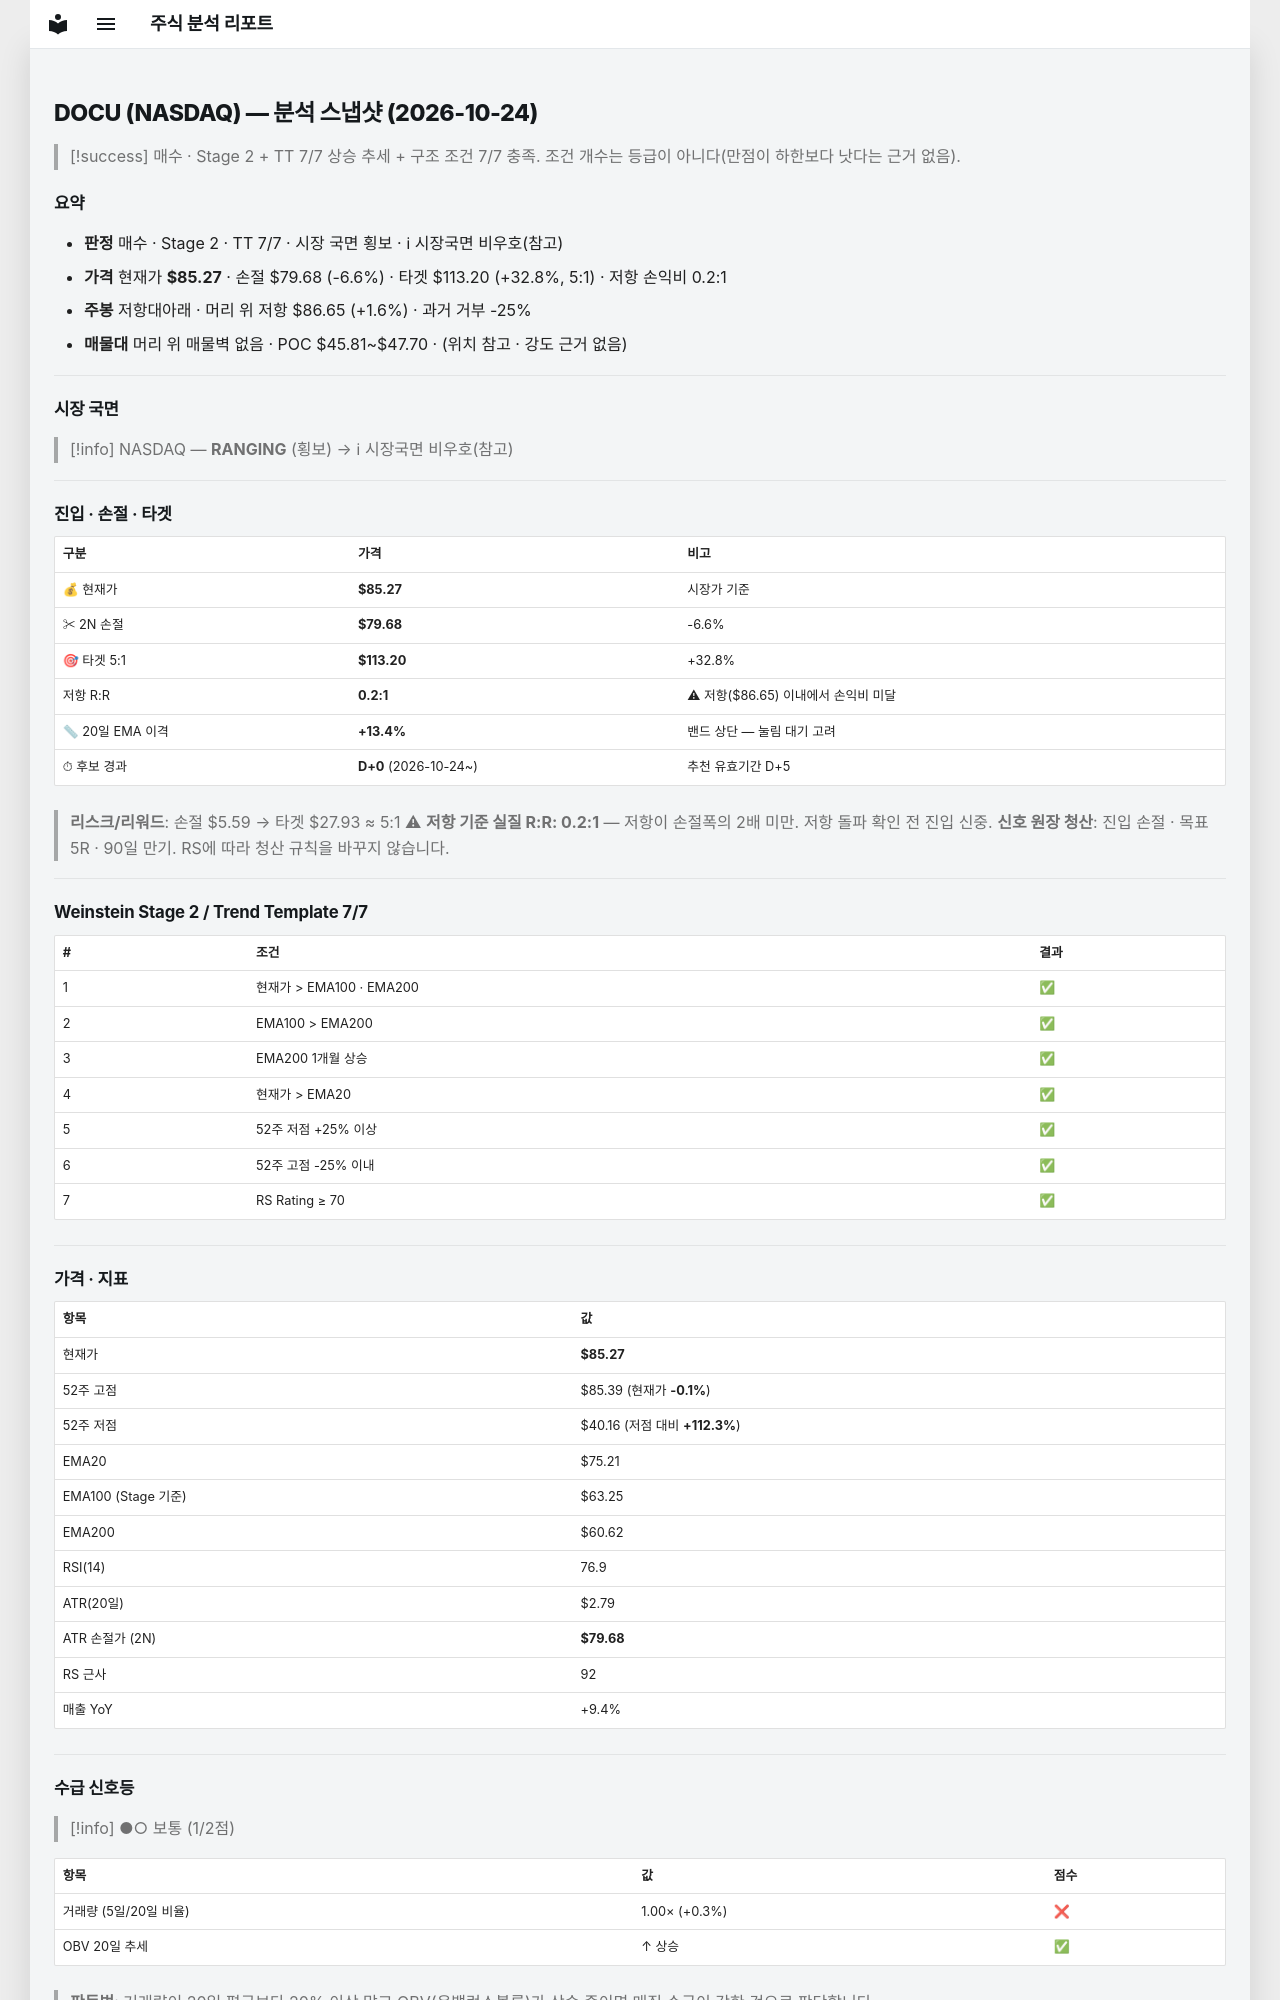

repository: soloandco/stock-reports · page: snapshots/DOCU-2026-10-24/index.html · generator: mkdocs

---
type: analysis-snapshot
title: DOCU 분석 스냅샷
ticker: DOCU
market: NASDAQ
created: 2026-10-24
updated: 2026-10-24
bar-date: 2026-10-23
verdict: 매수후보
real-rr: 0.25
sma50-gap-pct: 13.4
candidate-days: 0
candidate-since: 2026-10-24
weekly-position: 저항대아래
weekly-overhead-price: 86.65
weekly-overhead-pct: 1.6
stage: 2
trend-template-score: 7
tt-max: 7
ma-set: ema-20-100-200
price: 85.2699966430664
stop-price: 79.6835180008523
market-regime: RANGING
supply-demand-score: 1/2
supply-demand-label: 보통
status: tracking
tags:
  - stock-agent
  - watchlist
  - DOCU
  - analysis
related:
  - "[[analysis-template]]"
---

# DOCU (NASDAQ) — 분석 스냅샷 (2026-10-24)

> [!success] 매수 · Stage 2 + TT 7/7
> 상승 추세 + 구조 조건 7/7 충족. 조건 개수는 등급이 아니다(만점이 하한보다 낫다는 근거 없음).

## 요약

- **판정** 매수 · Stage 2 · TT 7/7 · 시장 국면 횡보 · ℹ 시장국면 비우호(참고)
- **가격** 현재가 **$85.27** · 손절 $79.68 (-6.6%) · 타겟 $113.20 (+32.8%, 5:1) · 저항 손익비 0.2:1
- **주봉** 저항대아래 · 머리 위 저항 $86.65 (+1.6%) · 과거 거부 -25%
- **매물대** 머리 위 매물벽 없음 · POC $45.81~$47.70 · (위치 참고 · 강도 근거 없음)

---

## 시장 국면

> [!info] NASDAQ — **RANGING** (횡보) → ℹ 시장국면 비우호(참고)

---

## 진입 · 손절 · 타겟

| 구분 | 가격 | 비고 |
|------|------|------|
| 💰 현재가 | **$85.27** | 시장가 기준 |
| ✂ 2N 손절 | **$79.68** | -6.6% |
| 🎯 타겟 5:1 | **$113.20** | +32.8% |
| 저항 R:R | **0.2:1** | ⚠ 저항($86.65) 이내에서 손익비 미달 |
| 📏 20일 EMA 이격 | **+13.4%** | 밴드 상단 — 눌림 대기 고려 |
| ⏱ 후보 경과 | **D+0** (2026-10-24~) | 추천 유효기간 D+5 |

> **리스크/리워드**: 손절 $5.59 → 타겟 $27.93 ≈ 5:1
> ⚠ **저항 기준 실질 R:R: 0.2:1** — 저항이 손절폭의 2배 미만. 저항 돌파 확인 전 진입 신중.
> **신호 원장 청산**: 진입 손절 · 목표 5R · 90일 만기. RS에 따라 청산 규칙을 바꾸지 않습니다.

---

## Weinstein Stage 2 / Trend Template 7/7

| # | 조건 | 결과 |
|---|------|------|
| 1 | 현재가 > EMA100 · EMA200 | ✅ |
| 2 | EMA100 > EMA200 | ✅ |
| 3 | EMA200 1개월 상승 | ✅ |
| 4 | 현재가 > EMA20 | ✅ |
| 5 | 52주 저점 +25% 이상 | ✅ |
| 6 | 52주 고점 -25% 이내 | ✅ |
| 7 | RS Rating ≥ 70 | ✅ |

---

## 가격 · 지표

| 항목 | 값 |
|------|---|
| 현재가 | **$85.27** |
| 52주 고점 | $85.39 (현재가 **-0.1%**) |
| 52주 저점 | $40.16 (저점 대비 **+112.3%**) |
| EMA20 | $75.21 |
| EMA100 (Stage 기준) | $63.25 |
| EMA200 | $60.62 |
| RSI(14) | 76.9 |
| ATR(20일) | $2.79 |
| ATR 손절가 (2N) | **$79.68** |
| RS 근사 | 92 |
| 매출 YoY | +9.4% |

---
## 수급 신호등

> [!info] ●○ 보통 (1/2점)

| 항목 | 값 | 점수 |
|------|------|------|
| 거래량 (5일/20일 비율) | 1.00× (+0.3%) | ❌ |
| OBV 20일 추세 | ↑ 상승 | ✅ |

> **판독법**: 거래량이 20일 평균보다 20% 이상 많고 OBV(온밸런스볼륨)가 상승 중이면 매집 수급이 강한 것으로 판단합니다.

---
